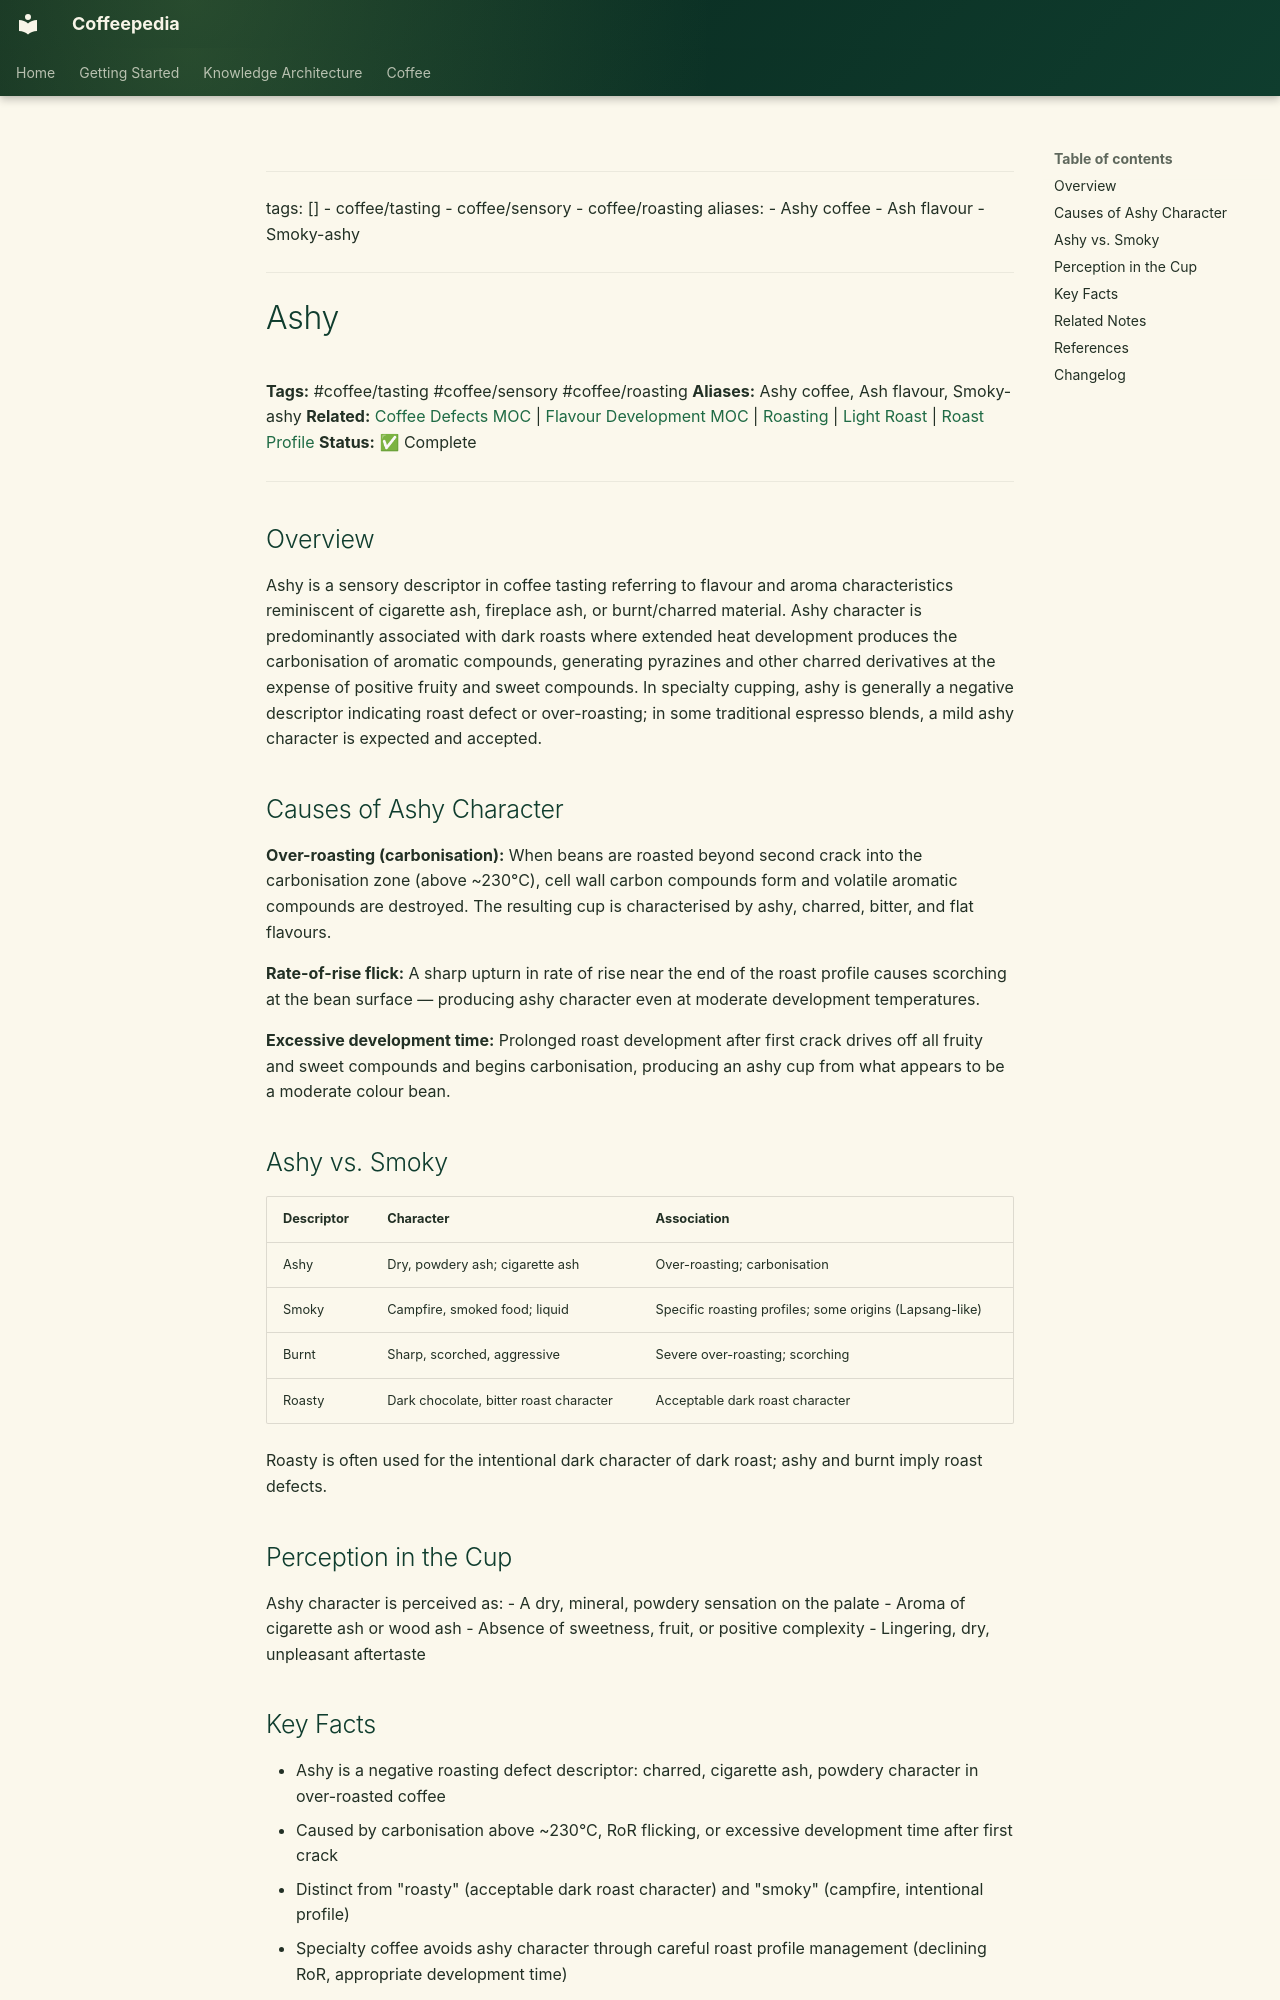

repository: Vauldt/all-about-coffee · page: coffee/tasting-coffee/ashy/index.html · generator: mkdocs

---
tags: []
  - coffee/tasting
  - coffee/sensory
  - coffee/roasting
aliases:
  - Ashy coffee
  - Ash flavour
  - Smoky-ashy
---

# Ashy

**Tags:** #coffee/tasting #coffee/sensory #coffee/roasting
**Aliases:** Ashy coffee, Ash flavour, Smoky-ashy
**Related:** [Coffee Defects MOC](../maps-of-content/coffee-defects-moc.md) | [Flavour Development MOC](../maps-of-content/flavour-development-moc.md) | [Roasting](../coffee-roasting/roasting.md) | [Light Roast](../coffee-roasting/light-roast.md) | [Roast Profile](../coffee-roasting/roast-profile.md)
**Status:** ✅ Complete

---

## Overview

Ashy is a sensory descriptor in coffee tasting referring to flavour and aroma characteristics reminiscent of cigarette ash, fireplace ash, or burnt/charred material. Ashy character is predominantly associated with dark roasts where extended heat development produces the carbonisation of aromatic compounds, generating pyrazines and other charred derivatives at the expense of positive fruity and sweet compounds. In specialty cupping, ashy is generally a negative descriptor indicating roast defect or over-roasting; in some traditional espresso blends, a mild ashy character is expected and accepted.

## Causes of Ashy Character

**Over-roasting (carbonisation):**
When beans are roasted beyond second crack into the carbonisation zone (above ~230°C), cell wall carbon compounds form and volatile aromatic compounds are destroyed. The resulting cup is characterised by ashy, charred, bitter, and flat flavours.

**Rate-of-rise flick:**
A sharp upturn in rate of rise near the end of the roast profile causes scorching at the bean surface — producing ashy character even at moderate development temperatures.

**Excessive development time:**
Prolonged roast development after first crack drives off all fruity and sweet compounds and begins carbonisation, producing an ashy cup from what appears to be a moderate colour bean.

## Ashy vs. Smoky

| Descriptor | Character | Association |
| :--- | :--- | :--- |
| Ashy | Dry, powdery ash; cigarette ash | Over-roasting; carbonisation |
| Smoky | Campfire, smoked food; liquid | Specific roasting profiles; some origins (Lapsang-like) |
| Burnt | Sharp, scorched, aggressive | Severe over-roasting; scorching |
| Roasty | Dark chocolate, bitter roast character | Acceptable dark roast character |

Roasty is often used for the intentional dark character of dark roast; ashy and burnt imply roast defects.

## Perception in the Cup

Ashy character is perceived as:
- A dry, mineral, powdery sensation on the palate
- Aroma of cigarette ash or wood ash
- Absence of sweetness, fruit, or positive complexity
- Lingering, dry, unpleasant aftertaste
